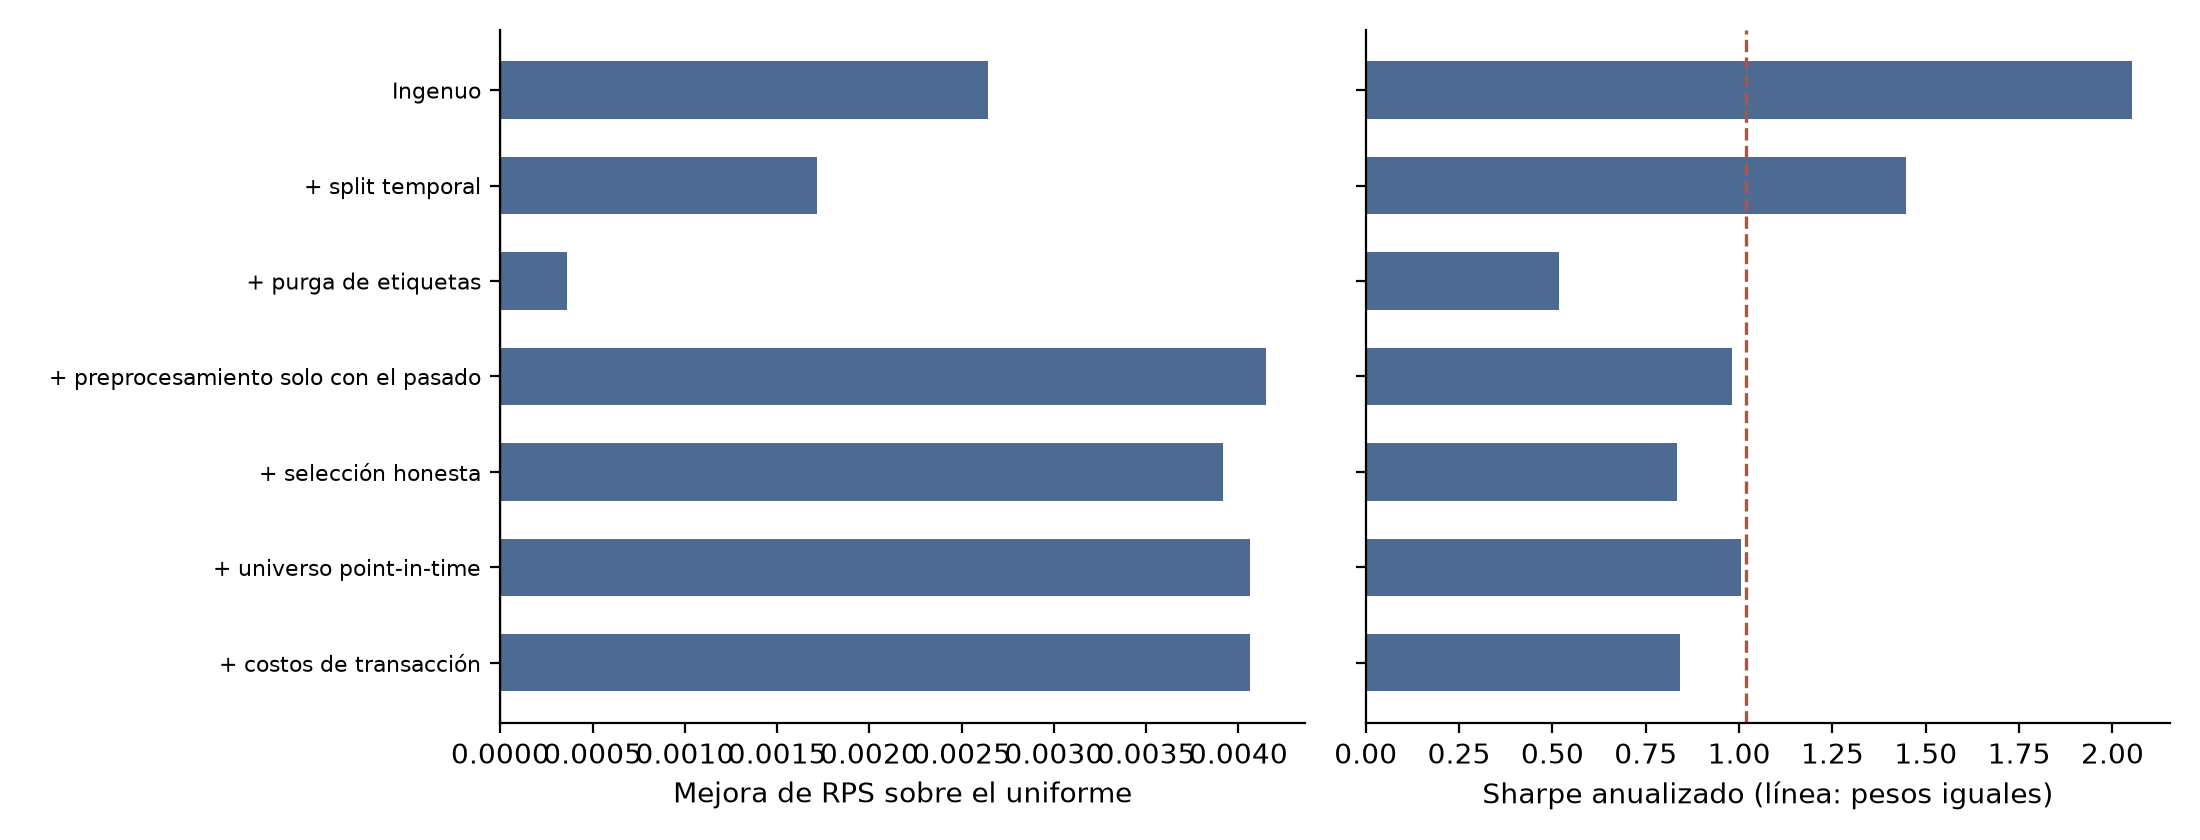

The table this chart was drawn from, first rows:
step, name, rps, rps_uniform, rps_diff, p_dm, ci_low, ci_high, ir, ir_benchmark, sharpe, sharpe_benchmark, turnover, net_of_costs
s0, Ingenuo, 0.1565, 0.1592, -0.002643, 4.474744615311209e-07, -0.003454, -0.001959, 124.8, 61, 2.052, 1.002, 1.259, False
s1, + split temporal, 0.1575, 0.1592, -0.001718, 6.442343735969352e-05, -0.002432, -0.001087, 88.01, 61, 1.446, 1.002, 1.255, False
s2, + purga de etiquetas, 0.1588, 0.1592, -0.0003615, 0.1169, -0.0007802, 5.126094119458883e-05, 31.54, 61, 0.5184, 1.002, 1.24, False
s3, + preprocesamiento solo con el pasado, 0.155, 0.1592, -0.004152, 2.1306046474064605e-12, -0.004982, -0.003295, 59.65, 61, 0.9802, 1.002, 0.8708, False
s4, + selección honesta, 0.1553, 0.1592, -0.003915, 1.0967541899693468e-11, -0.004742, -0.003096, 50.81, 61, 0.835, 1.002, 0.9485, False
s5, + universo point-in-time, 0.1556, 0.1597, -0.004064, 2.1347946651387755e-12, -0.00489, -0.003244, 61.19, 62.13, 1.006, 1.021, 0.9425, False
s6, + costos de transacción, 0.1556, 0.1597, -0.004064, 2.1347946651387755e-12, -0.00489, -0.003244, 51.16, 61.95, 0.8407, 1.018, 0.9425, True
